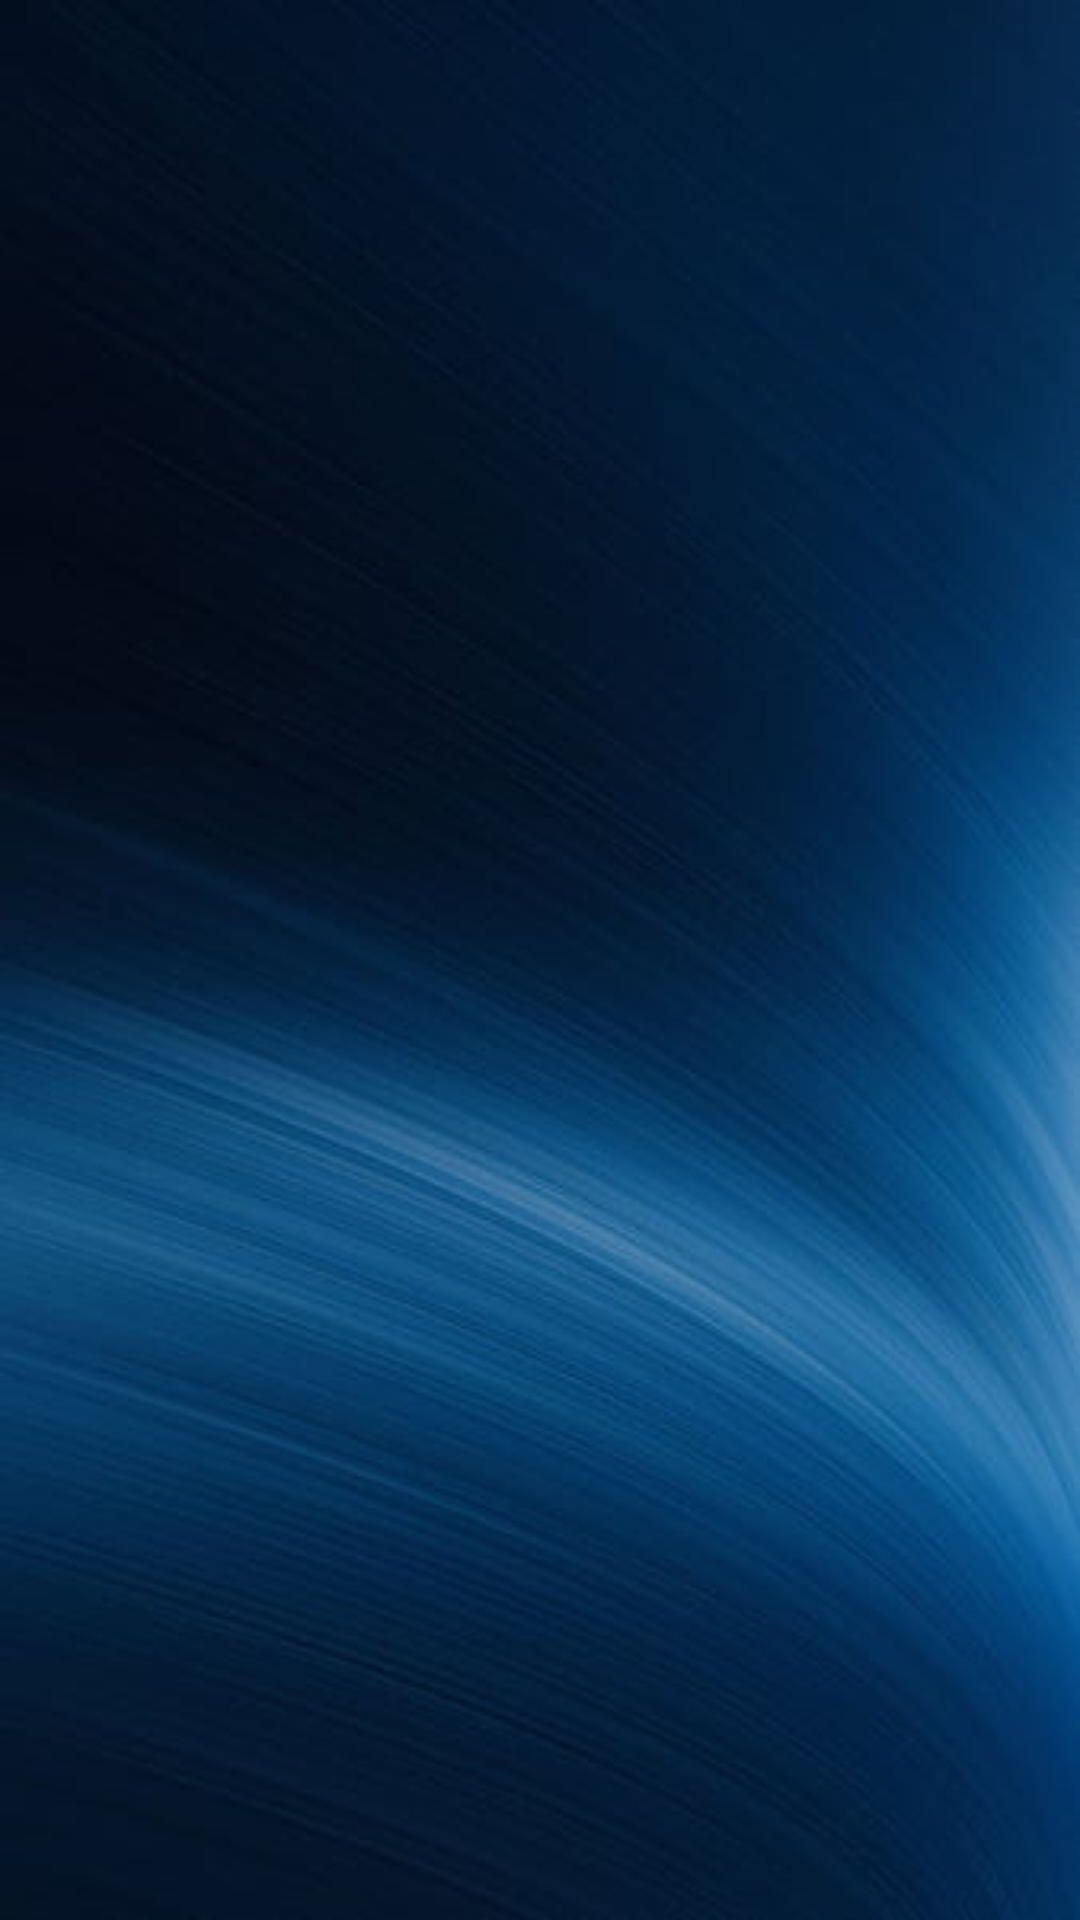

The Android layout XML behind this screen, and the referenced resources:
<!-- AndroidManifest.xml: application theme Theme.ZMovieApp -->
<!-- res/layout/fragment_release_detail.xml -->
<?xml version="1.0" encoding="utf-8"?>
<layout xmlns:android="http://schemas.android.com/apk/res/android"
    xmlns:tools="http://schemas.android.com/tools"
    xmlns:app="http://schemas.android.com/apk/res-auto">

    <data>
        <variable name="getReleaseMovieObject" type="com.salihakca2.zmovieapp.data.entity.ResultXX" />
    </data>

    <LinearLayout
        android:layout_width="match_parent"
        android:layout_height="match_parent"
        android:background="@drawable/detailbackground"
        tools:context=".ui.fragment.ReleaseDetailFragment">
        <androidx.constraintlayout.widget.ConstraintLayout
            android:layout_width="match_parent"
            android:layout_height="match_parent">

            <ImageView
                android:id="@+id/imageViewDetailView"
                android:layout_width="411dp"
                android:layout_height="188dp"
                android:adjustViewBounds="true"
                app:layout_constraintEnd_toEndOf="parent"
                app:layout_constraintHorizontal_bias="0.0"
                app:layout_constraintStart_toStartOf="parent"
                app:layout_constraintTop_toTopOf="parent"
                tools:src="@tools:sample/avatars" />


            <TextView
                android:id="@+id/textViewDetailReleaseMovieTitle"
                android:layout_width="wrap_content"
                android:layout_height="wrap_content"
                android:layout_marginTop="32dp"
                android:textSize="20sp"
                android:textColor = "@color/white"
                android:textStyle="bold"
                app:layout_constraintEnd_toEndOf="parent"
                app:layout_constraintHorizontal_bias="0.498"
                app:layout_constraintStart_toStartOf="parent"
                app:layout_constraintTop_toBottomOf="@+id/imageViewDetailView" />

            <TextView
                android:id="@+id/textViewDetailReleaseMovieLanguage"
                android:layout_width="wrap_content"
                android:layout_height="wrap_content"
                android:layout_marginTop="20dp"
                android:textColor = "@color/white"
                android:textSize="20sp"
                android:textStyle="bold"
                app:layout_constraintEnd_toEndOf="parent"
                app:layout_constraintStart_toStartOf="parent"
                app:layout_constraintTop_toBottomOf="@id/textViewDetailReleaseMovieTitle" />

            <TextView
                android:id="@+id/textViewDetailReleaseMovieOverView"
                android:layout_width="0dp"
                android:layout_height="317dp"
                android:layout_marginStart="7dp"
                android:textColor = "@color/white"
                android:layout_marginTop="36dp"
                android:textSize="18sp"
                app:layout_constraintEnd_toEndOf="parent"
                app:layout_constraintHorizontal_bias="1.0"
                app:layout_constraintStart_toStartOf="parent"
                app:layout_constraintTop_toBottomOf="@+id/textViewDetailReleaseMovieLanguage" />


        </androidx.constraintlayout.widget.ConstraintLayout>


    </LinearLayout>
</layout>
<!-- resources referenced by this layout -->
<resources>
  <!-- drawable detailbackground: jpg bitmap (drawable, 15947 bytes) -->
  <style name="Theme.ZMovieApp" parent="Theme.MaterialComponents.DayNight.DarkActionBar">
          
          <item name="colorPrimary">@color/purple_500</item>
          <item name="colorPrimaryVariant">@color/purple_700</item>
          <item name="colorOnPrimary">@color/white</item>
          
          <item name="colorSecondary">@color/teal_200</item>
          <item name="colorSecondaryVariant">@color/teal_700</item>
          <item name="colorOnSecondary">@color/black</item>
          
          <item name="android:statusBarColor" tools:targetApi="l">?attr/colorPrimaryVariant</item>
          
          <item name="windowNoTitle">true</item>
          <item name="windowActionBar">false</item>
      </style>
  <!-- not gathered from this repository: default colours our renderer supplied (Android Studio template values) -->
  <color name="purple_500">#FF6200EE</color>
  <color name="purple_700">#FF3700B3</color>
  <color name="teal_200">#FF03DAC5</color>
  <color name="teal_700">#FF018786</color>
  <color name="black">#FF000000</color>
  <color name="white">#FFFFFFFF</color>
</resources>
